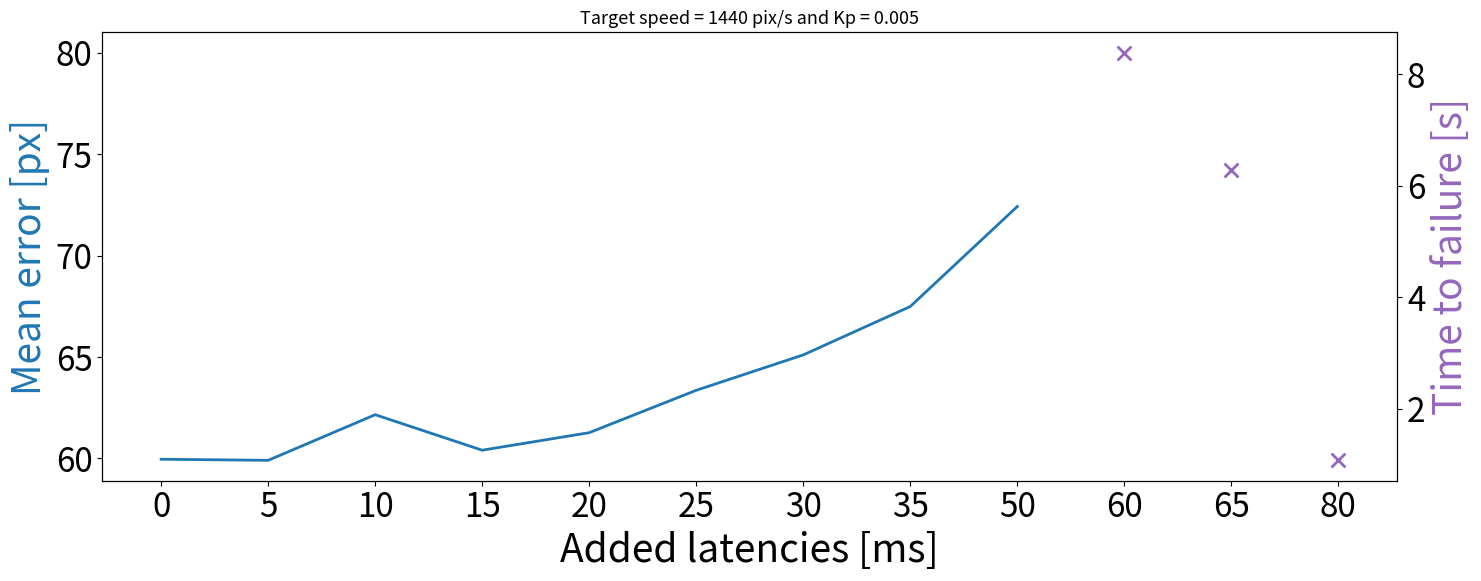
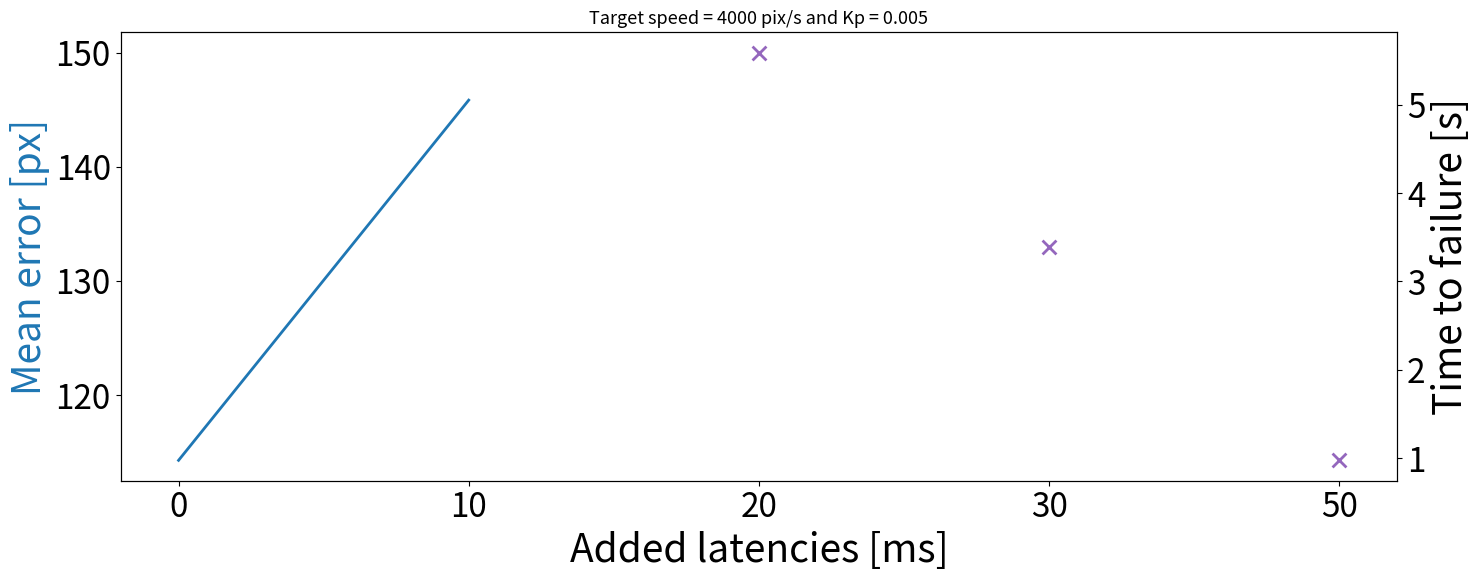
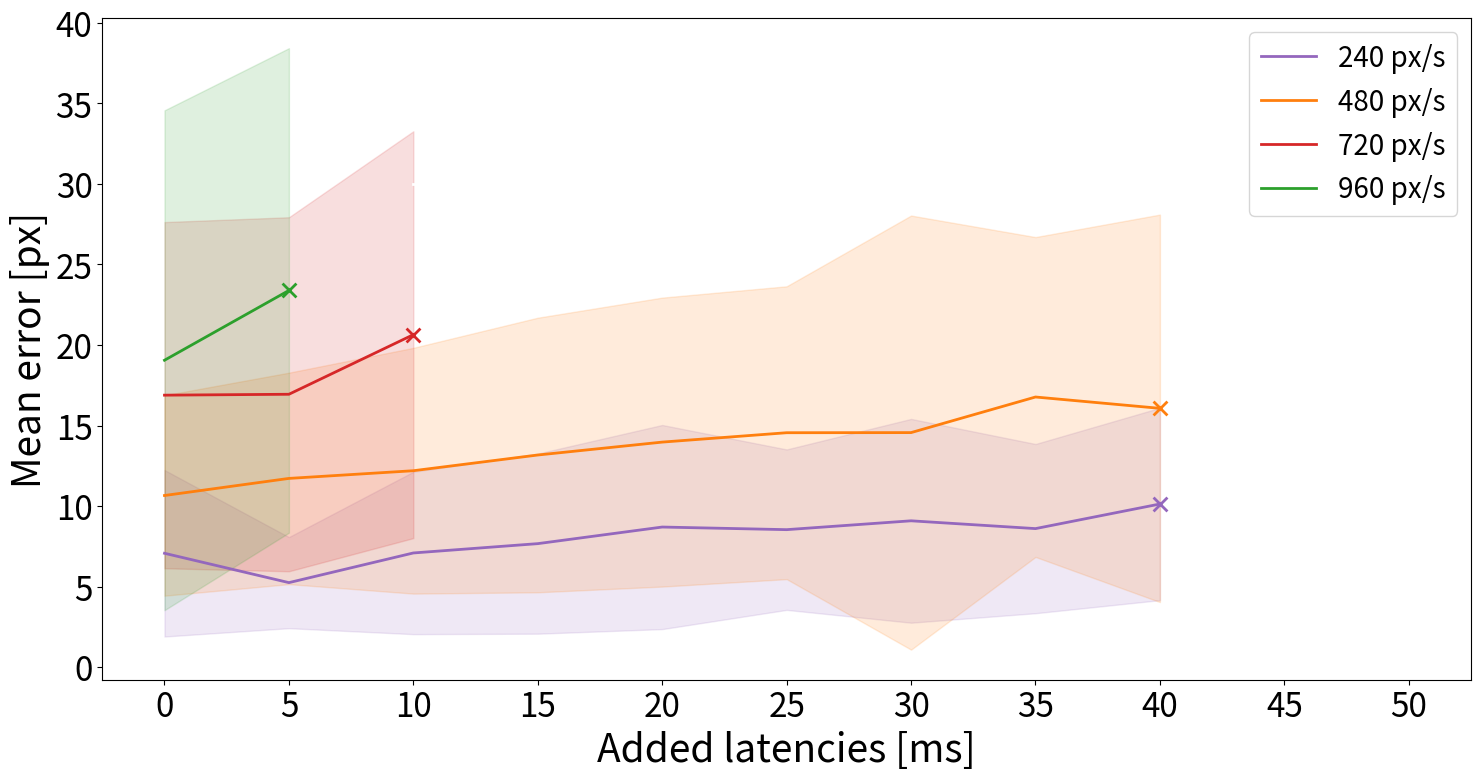

Reproduce these figures in Python, in order.
 
import os
import numpy as np
from tqdm import tqdm
import matplotlib 
import matplotlib.pyplot as plt
from matplotlib.ticker import ScalarFormatter, AutoMinorLocator
from scipy import interpolate

params = {'xtick.labelsize': 24,
          'ytick.labelsize': 24,
          'font.size': 13,
          'figure.autolayout': True,  # similar to tight_layout
          'figure.figsize': [6.4, 4.8],  # ratio 1.6 is pleasant
          'axes.titlesize': 13,
          'axes.labelsize': 28,
          'lines.linewidth': 2,
          'lines.markersize': 4,
          'legend.fontsize': 20}

matplotlib.rcParams['pdf.fonttype'] = 42
matplotlib.rcParams['ps.fonttype'] = 42
plt.style.use(params)

latencies_1440 = ['0', '5', '10', '15', '20', '25', '30', '35', '50', '55', '60', '65', '80']

latencies_240 = ['0', '5', '10', '15', '20', '25', '30', '35','40','45','50']

mean_error_1440 = [59.96098149637972, 59.906878519710375, 62.15633802816902, 60.40611178126257, 61.270699356913184,  63.35974261009451, 65.10467571644043, 67.49017236165709, 72.41933862699769, 75.39682220434433, 80, 80, 80]
time_to_failure_1440 = [10,10,10,10,10,10,10,10,10,10, 8.387627173573163,6.288995189622945,1.0765299476920749]

# 0240hz_00ms.txt NO FAILURE, mean=7.075706214689266, std=5.1669776852204325
# 0240hz_05ms.txt NO FAILURE, mean=5.253868345135064, std=2.827233314479978
# 0240hz_10ms.txt NO FAILURE, mean=7.095238095238095, std=5.039499200830898
# 0240hz_15ms.txt NO FAILURE, mean=7.673804634790261, std=5.5891733846831135
# 0240hz_20ms.txt NO FAILURE, mean=8.70402703463813, std=6.334653287779384
# 0240hz_25ms.txt NO FAILURE, mean=8.541754597527886, std=4.979774195337758
# 0240hz_30ms.txt NO FAILURE, mean=9.091073582629674, std=6.32456714019784
# 0240hz_35ms.txt NO FAILURE, mean=8.6070323488045, std=5.251803633421269
# 0240hz_40ms.txt NO FAILURE, mean=10.134053738317757, std=5.968410546791844
# 0240hz_45ms.txt FAILED AT 4.91250698091757 162.3916861826698
# 0240hz_50ms.txt FAILED AT 5.011710173760541 56.55031731640979
# 0240hz_45ms 5.873236869365439
# 0240hz_50ms 5.854693051520789
# 0240hz_45ms 5.941436700765214
# 0240hz_50ms 5.854693051520789

time_to_failure_240 = [10,10,10,10,10,10,10,10,10,5.801675941823827, 5.227823840593588]
mean_error_240 = [7.075706214689266, 5.253868345135064, 7.095238095238095, 7.673804634790261, 8.70402703463813, 8.541754597527886, 9.091073582629674, 8.6070323488045, 10.134053738317757, 15, 15]
std_error_240 = [5.1669776852204325, 2.827233314479978, 5.039499200830898, 5.5891733846831135, 6.334653287779384, 4.979774195337758, 6.32456714019784, 5.251803633421269, 5.968410546791844, 0, 0]

diff_std_240 = [mean_error_240[0]-std_error_240[0], mean_error_240[1]-std_error_240[1], mean_error_240[2]-std_error_240[2], mean_error_240[3]-std_error_240[3], mean_error_240[4]-std_error_240[4], mean_error_240[5]-std_error_240[5], mean_error_240[6]-std_error_240[6], mean_error_240[7]-std_error_240[7], mean_error_240[8]-std_error_240[8]]
sum_std_240 = [mean_error_240[0]+std_error_240[0], mean_error_240[1]+std_error_240[1], mean_error_240[2]+std_error_240[2], mean_error_240[3]+std_error_240[3], mean_error_240[4]+std_error_240[4], mean_error_240[5]+std_error_240[5], mean_error_240[6]+std_error_240[6], mean_error_240[7]+std_error_240[7], mean_error_240[8]+std_error_240[8]]

# 0480hz_00ms.txt NO FAILURE, mean=10.661285833565266, std=6.217748064935702
# 0480hz_05ms.txt NO FAILURE, mean=11.722541906429822, std=6.562974113576045
# 0480hz_10ms.txt NO FAILURE, mean=12.199688473520249, std=7.627442659429762
# 0480hz_15ms.txt NO FAILURE, mean=13.17506791427709, std=8.521637745946606
# 0480hz_20ms.txt NO FAILURE, mean=13.976016379058205, std=8.967720758473394
# 0480hz_25ms.txt NO FAILURE, mean=14.558522727272727, std=9.087046604892235
# 0480hz_30ms.txt NO FAILURE, mean=14.565856416054269, std=13.471838552683108
# 0480hz_35ms.txt NO FAILURE, mean=16.775014979029358, std=9.926241408452489
# 0480hz_40ms.txt NO FAILURE, mean=16.07186322804984, std=12.025233995937027
# 0480hz_45ms.txt FAILED AT 2.759316647876889 242.79042866863233
# 0480hz_50ms.txt FAILED AT 3.471404787542208 81.52998522895126
# 0480hz_25ms_2 NO FAILURE, mean=12.788374205267939, std=9.496004761974564
# 0480hz_30ms_2 NO FAILURE, mean=18.112352763515553, std=13.41060094440646
# 0480hz_40ms NO FAILURE, mean=18.143661971830987, std=12.952975042247749
# 0480hz_450ms 1.1951953097699421
# 0480hz_45ms 3.8380730695120526
# 0480hz_50ms 3.66824078821481

time_to_failure_480 = [10,10,10,10,10,10,10,10,10,3.14374298892979, 3.68786916592843]
mean_error_480 = [10.661285833565266, 11.722541906429822, 12.199688473520249, 13.17506791427709, 13.976016379058205, 14.558522727272727, 14.565856416054269, 16.775014979029358, 16.07186322804984, 20,20]
std_error_480 = [6.217748064935702, 6.562974113576045, 7.627442659429762, 8.521637745946606, 8.967720758473394, 9.087046604892235, 13.471838552683108, 9.926241408452489, 12.025233995937027, 0, 0]

diff_std_480 = [mean_error_480[0]-std_error_480[0], mean_error_480[1]-std_error_480[1], mean_error_480[2]-std_error_480[2], mean_error_480[3]-std_error_480[3], mean_error_480[4]-std_error_480[4], mean_error_480[5]-std_error_480[5], mean_error_480[6]-std_error_480[6], mean_error_480[7]-std_error_480[7], mean_error_480[8]-std_error_480[8]]
sum_std_480 = [mean_error_480[0]+std_error_480[0], mean_error_480[1]+std_error_480[1], mean_error_480[2]+std_error_480[2], mean_error_480[3]+std_error_480[3], mean_error_480[4]+std_error_480[4], mean_error_480[5]+std_error_480[5], mean_error_480[6]+std_error_480[6], mean_error_480[7]+std_error_480[7], mean_error_480[8]+std_error_480[8]]


# 0720hz_00ms.txt NO FAILURE, mean=16.88957528957529, std=10.74323740837329
# 0720hz_05ms.txt NO FAILURE, mean=16.94547053649956, std=10.986624120407328
# 0720hz_10ms.txt NO FAILURE, mean=20.64391951006124, std=12.626752808014862
# 0720hz_15ms.txt FAILED AT 6.037579527558583 93.84410646387833
# 0720hz_20ms.txt FAILED AT 5.065046411722738 133.4945215485756
# 0720hz_25ms.txt FAILED AT 9.260457109282228 53.15099078984092
# 0720hz_30ms.txt FAILED AT 6.619779402719601 179.48614775725594
# 0720hz_35ms.txt FAILED AT 3.8245479968376426 123.04777070063695
# 0720hz_40ms.txt FAILED AT 2.4044756971384516 203.7508064516129
# 0720hz_45ms.txt FAILED AT 2.1239183874642515 132.09404096834265
# 0720hz_50ms.txt FAILED AT 1.7209391527076967 132.18639798488664
# 0720hz_20ms 2.804336926306239
# 0720hz_20ms_2 5.512458900374963
# 0720hz_25ms NO FAILURE, mean=26.955057309471144, std=21.37398103334726
# 0720hz_45ms 2.008637848181193
# 0720hz_50ms 2.258546446229443

time_to_failure_720 = [10,10,10, 6.423315502289267, 5.257952817009892, 9.260457109282228, 6.710706830762485, 3.848629154649702, 2.2841280048713424, 1.2583379758951239, 1.4798809556466948]
mean_error_720 = [16.88957528957529, 16.94547053649956, 20.64391951006124, 30, 30, 30 ,30,30,30,30,30]
std_error_720 = [10.74323740837329, 10.986624120407328, 12.626752808014862, 0, 0, 0, 0, 0, 0, 0, 0]

diff_std_720 = [mean_error_720[0]-std_error_720[0], mean_error_720[1]-std_error_720[1], mean_error_720[2]-std_error_720[2]]
sum_std_720 = [mean_error_720[0]+std_error_720[0], mean_error_720[1]+std_error_720[1], mean_error_720[2]+std_error_720[2]]

# 0960hz_00ms.txt NO FAILURE, mean=19.05692031156381, std=15.511965898035307
# 0960hz_05ms.txt NO FAILURE, mean=23.39025804581038, std=15.036793693797707
# 0960hz_10ms.txt NO FAILURE, mean=9.670259248470725, std=12.507437152179522
# 0960hz_15ms.txt FAILED AT 2.1240648437282195 120.54584650761713
# 0960hz_20ms.txt FAILED AT 2.541293960134051 197.75379537953796
# 0960hz_25ms.txt FAILED AT 6.493877976377168 201.70533745037494
# 0960hz_30ms.txt FAILED AT 5.392248251456301 139.0306158775365
# 0960hz_35ms.txt FAILED AT 5.796752688214433 63.50995879120879
# 0960hz_40ms.txt FAILED AT 3.270814650852505 66.43479549496146
# 0960hz_45ms.txt FAILED AT 3.6255487083472797 60.84225941422594
# 0960hz_50ms.txt FAILED AT 2.607385218566124 276.10141020323516
# 0960hz_25ms 7.2783315861444144
# 0960hz_45ms 3.257228169017973

time_to_failure_960 = [10, 10, 4.4298994200665405, 2.1240648437282195, 2.609482711325846, 6.46980590431058, 5.567120304999471, 5.604314105886168, 3.0299696939905845, 3.483170206316413, 2.535317873564792]
mean_error_960 = [19.05692031156381, 23.39025804581038, 30, 30, 30, 30, 30, 30, 30, 30, 30]
std_error_960 = [15.511965898035307, 15.036793693797707, 0,0,0,0,0,0,0,0,0 ]

diff_std_960 = [mean_error_960[0]-std_error_960[0], mean_error_960[1]-std_error_960[1]]
sum_std_960 = [mean_error_960[0]+std_error_960[0], mean_error_960[1]+std_error_960[1]]

fig, ax1 = plt.subplots(figsize=(15, 6))
ax2 = ax1.twinx()
ax1.plot(latencies_1440[0:9], mean_error_1440[0:9], color='tab:blue', label='event camera')
ax1.plot(latencies_1440[10:13], mean_error_1440[10:13], color='white')
ax2.scatter(9,time_to_failure_1440[10], s=100,marker='x',color='tab:purple',linewidths=2)
ax2.scatter(10,time_to_failure_1440[11], s=100,marker='x',color='tab:purple',linewidths=2)
ax2.scatter(11,time_to_failure_1440[12], s=100,marker='x',color='tab:purple',linewidths=2)
ax1.set_xlabel('Added latencies [ms]')
ax1.set_ylabel('Mean error [px]', color='tab:blue')
ax2.set_ylabel('Time to failure [s]', color='tab:purple')
plt.title("Target speed = 1440 pix/s and Kp = 0.005")

# 1440Hz_00ms_0.005 NO FAILURE 59.96098149637972
# 1440hz_00ms_0.01 NO FAILURE 59.82451197424029
# 1440hz_05ms_0.005 NO FAILURE 59.906878519710375
# 1440hz_05ms_0.01 NO FAILURE 63.341912134311855
# 1440hz_10ms_0.005 NO FAILURE 62.15633802816902
# 1440hz_10ms_0.01 NO FAILURE 66.93700391841656
# 1440hz_15ms_0.005 NO FAILURE 60.40611178126257
# 1440hz_15ms_0.01 3.6587380288251703
# 1440hz_20ms_0.005 NO FAILURE 61.270699356913184
# 1440hz_20ms_0.01 0.917417604595018
# 1440hz_25ms_0.005 NO FAILURE 63.35974261009451
# 1440hz_25ms_0.01 1.2698965212562277
# 1440hz_30ms_0.005 NO FAILURE 65.10467571644043
# 1440hz_30ms_0.01 1.2457449834771221
# 1440hz_35ms NO FAILURE 67.49017236165709
# 1440hz_40ms_0.01 1.1317647719330544
# 1440hz_50ms NO FAILURE 72.41933862699769
# 1440hz_55ms NO FAILURE 75.39682220434433
# 1440hz_60ms 1.030989200684187
# 1440hz_60ms_2 8.387627173573163
# 1440hz_65ms 6.288995189622945
# 1440hz_70ms NO FAILURE 86.65457842248414
# 1440hz_70ms_2 NO FAILURE 87.22175226586103
# 1440hz_80ms 1.0765299476920749


latencies_4000 = ['0', '10', '20', '30', '50']

mean_error_4000 = [114.27716408917453,145.8442861442761, 150,150,150]
time_to_failure_4000 = [10,10, 5.589231455796803,3.393448236599828,0.9754423222876207]

fig, ax1 = plt.subplots(figsize=(15, 6))
ax2 = ax1.twinx()
ax1.plot(latencies_4000[0:2], mean_error_4000[0:2], color='tab:blue', label='event camera')
ax1.plot(latencies_4000[2:5], mean_error_4000[2:5], color='white')
ax2.scatter(2,time_to_failure_4000[2], s=100,marker='x',color='tab:purple',linewidths=2)
ax2.scatter(3,time_to_failure_4000[3], s=100,marker='x',color='tab:purple',linewidths=2)
ax2.scatter(4,time_to_failure_4000[4], s=100,marker='x',color='tab:purple',linewidths=2)
ax1.set_xlabel('Added latencies [ms]')
ax1.set_ylabel('Mean error [px]', color='tab:blue')
ax2.set_ylabel('Time to failure [s]', color='tab:purple')
plt.title("Target speed = 4000 pix/s and Kp = 0.005")

# 4000hz_00ms NO FAILURE 114.27716408917453
# 4000hz_00ms_2 NO FAILURE 142.69376257545272
# 4000hz_10ms NO FAILURE 145.8442861442761
# 4000hz_20ms 5.589231455796803
# 4000hz_30ms 3.393448236599828
# 4000hz_50ms 0.9754423222876207
# 4000hz_60ms 1.2233634197114949


fig, ax1 = plt.subplots(figsize=(15, 8))
# ax2 = ax1.twinx()
ax1.plot(latencies_240[0:9], mean_error_240[0:9], color='tab:purple', label='240 px/s')
plt.fill_between(latencies_240[0:9], diff_std_240, sum_std_240, alpha=0.15, color="tab:purple")
ax1.plot(latencies_240[9:11], mean_error_240[9:11], color='white')

ax1.plot(latencies_240[0:9], mean_error_480[0:9], color='tab:orange', label='480 px/s')
plt.fill_between(latencies_240[0:9], diff_std_480, sum_std_480, alpha=0.15, color="tab:orange")
ax1.plot(latencies_240[9:11], mean_error_480[9:11], color='white')

ax1.plot(latencies_240[0:3], mean_error_720[0:3], color='tab:red', label='720 px/s')
plt.fill_between(latencies_240[0:3], diff_std_720, sum_std_720, alpha=0.15, color="tab:red")
ax1.plot(latencies_240[3:4], mean_error_720[3:4], color='white')
ax1.plot(latencies_240[6:11], mean_error_720[6:11], color='white')

ax1.plot(latencies_240[0:2], mean_error_960[0:2], color='tab:green', label='960 px/s')
plt.fill_between(latencies_240[0:2], diff_std_960, sum_std_960, alpha=0.15, color="tab:green")
ax1.plot(latencies_240[2:4], mean_error_960[2:4], color='white')
ax1.plot(latencies_240[6:11], mean_error_960[6:11], color='white')

# ax1.axvline(x = 60, color = 'k', label = 'axvline - full height')

ax1.scatter(8, mean_error_240[8], s=100,marker='x',color='tab:purple',linewidths=2)
ax1.scatter(8, mean_error_480[8], s=100,marker='x',color='tab:orange',linewidths=2)
ax1.scatter(2, mean_error_720[2], s=100,marker='x',color='tab:red',linewidths=2)
ax1.scatter(1, mean_error_960[1], s=100,marker='x',color='tab:green',linewidths=2)


# ax2.scatter(9,time_to_failure_240[9], s=100,marker='x',color='tab:purple',linewidths=2)
# ax2.scatter(10,time_to_failure_240[10], s=100,marker='x',color='tab:purple',linewidths=2)

# ax2.scatter(9,time_to_failure_480[9], s=100,marker='x',color='tab:orange',linewidths=2)
# ax2.scatter(10,time_to_failure_480[10], s=100,marker='x',color='tab:orange',linewidths=2)

# ax2.scatter(3,time_to_failure_720[3], s=100,marker='x',color='tab:red',linewidths=2)
# ax2.scatter(4,time_to_failure_720[4], s=100,marker='x',color='tab:red',linewidths=2)
# ax2.scatter(5,time_to_failure_720[5], s=100,marker='.',color='tab:red',linewidths=2)
# ax2.scatter(6,time_to_failure_720[6], s=100,marker='x',color='tab:red',linewidths=2)
# ax2.scatter(7,time_to_failure_720[7], s=100,marker='x',color='tab:red',linewidths=2)
# ax2.scatter(8,time_to_failure_720[8], s=100,marker='x',color='tab:red',linewidths=2)
# ax2.scatter(9,time_to_failure_720[9], s=100,marker='x',color='tab:red',linewidths=2)
# ax2.scatter(10,time_to_failure_720[10], s=100,marker='x',color='tab:red',linewidths=2)

# ax2.scatter(2,time_to_failure_960[2], s=100,marker='x',color='tab:green',linewidths=2)
# ax2.scatter(3,time_to_failure_960[3], s=100,marker='x',color='tab:green',linewidths=2)
# ax2.scatter(4,time_to_failure_960[4], s=100,marker='x',color='tab:green',linewidths=2)
# ax2.scatter(5,time_to_failure_960[5], s=100,marker='x',color='tab:green',linewidths=2)
# ax2.scatter(6,time_to_failure_960[6], s=100,marker='x',color='tab:green',linewidths=2)
# ax2.scatter(7,time_to_failure_960[7], s=100,marker='x',color='tab:green',linewidths=2)
# ax2.scatter(8,time_to_failure_960[8], s=100,marker='x',color='tab:green',linewidths=2)
# ax2.scatter(9,time_to_failure_960[9], s=100,marker='x',color='tab:green',linewidths=2)
# ax2.scatter(10,time_to_failure_960[10], s=100,marker='x',color='tab:green',linewidths=2)

ax1.set_xlabel('Added latencies [ms]')
ax1.set_ylabel('Mean error [px]', color='k')
ax2.set_ylabel('Time to failure [s]', color='k')
ax1.legend(loc='upper right')
plt.show()
